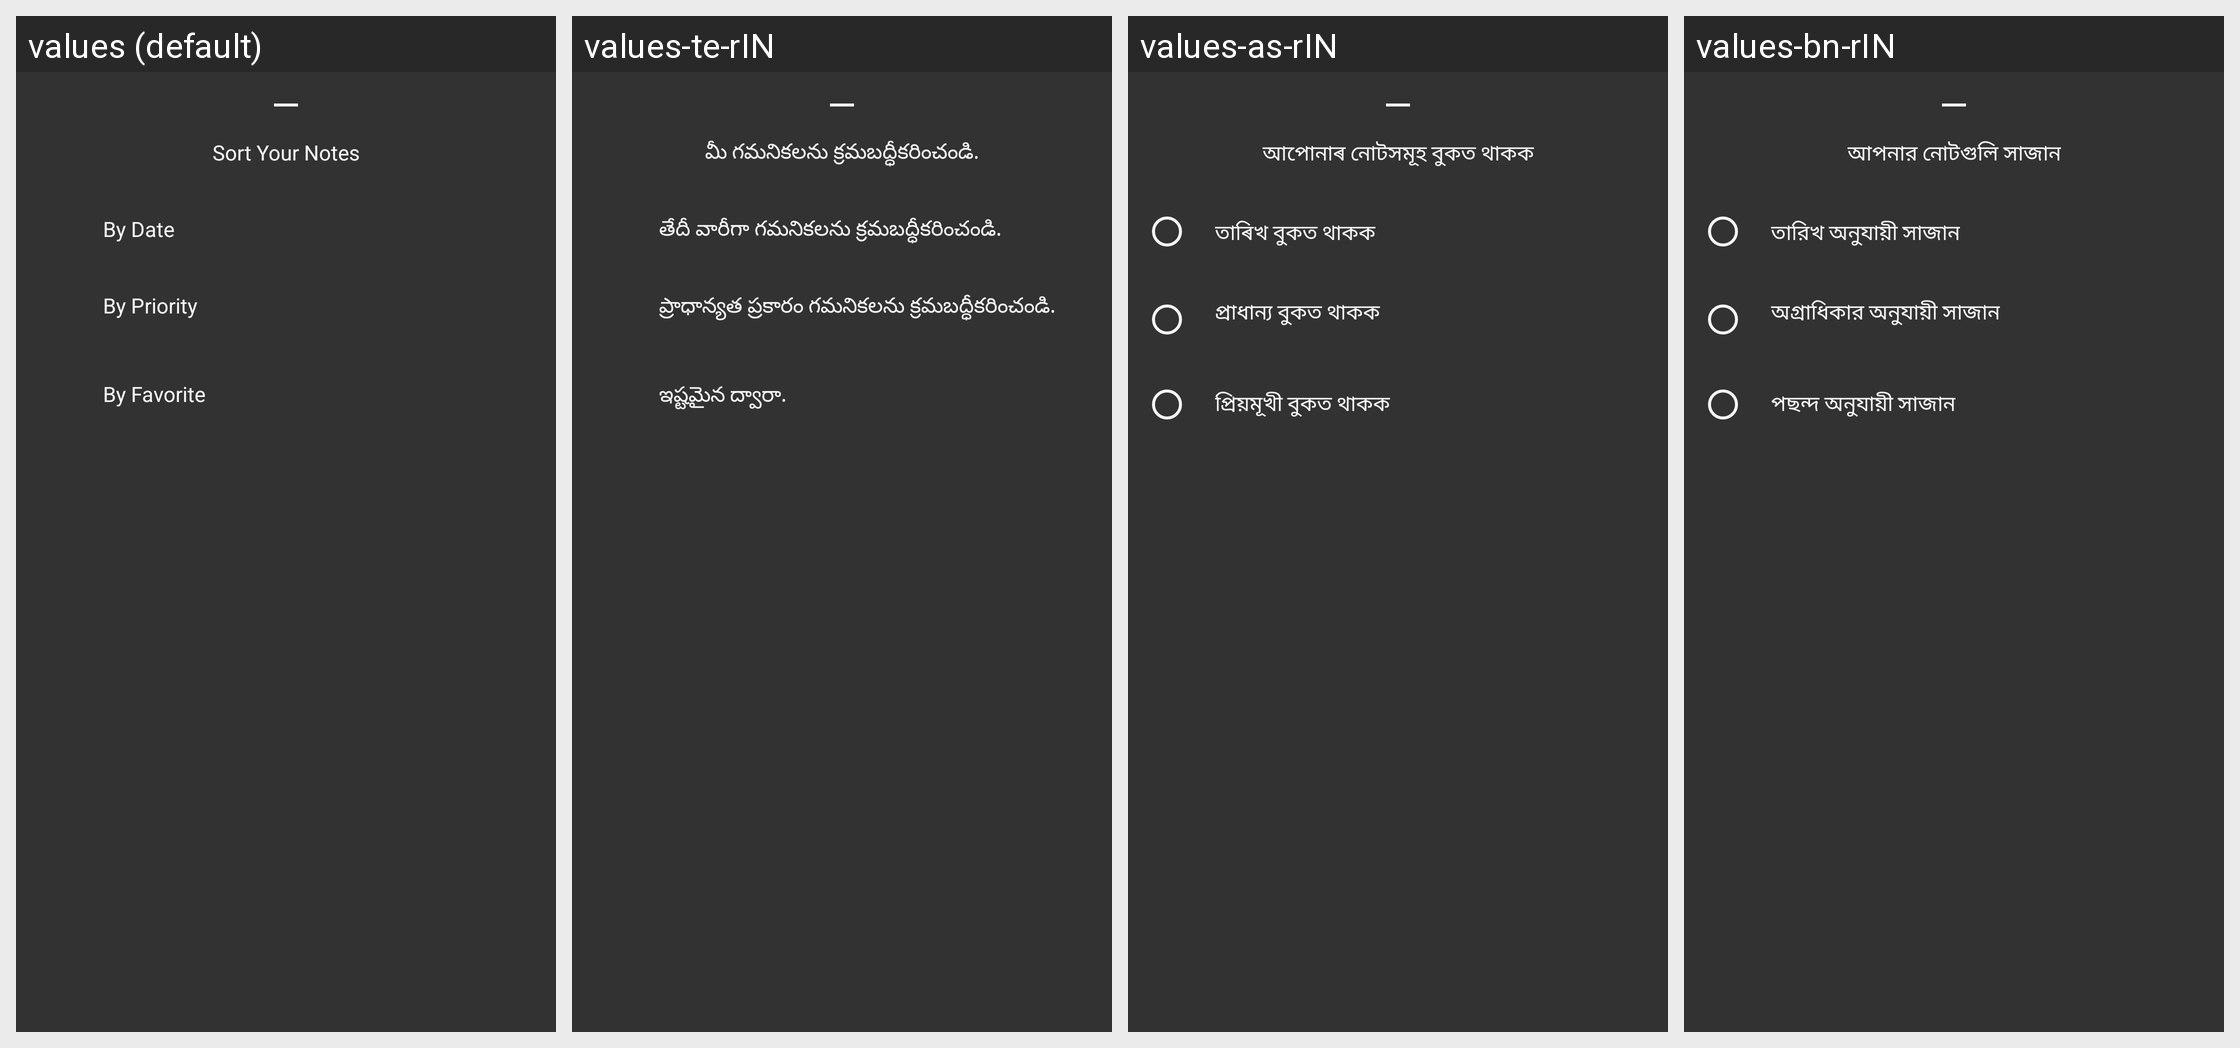

Strings drawn on this Android screen and how each of the app's shown locales translates them:
Android screen res/layout/remainder_notes_sort_fragment.xml rendered under 4 locales, left to right: values (default), values-te-rIN, values-as-rIN, values-bn-rIN. Device: Nexus 5 (rendered at 1080×1920; each locale shown at half size, 540×960, under a caption strip naming it); theme Theme.NoteTaking.
Other locales in the repository, not shown: values-hi-rIN, values-ja-rJP, values-ml-rIN, values-mr-rIN, values-pa-rIN, values-ru, values-ta-rIN, values-tr-rTR, values-ur-rIN.
Strings drawn on this screen, with the default value and each locale's value (text and hints the layout hard-codes, and strings that could not be matched under every locale, appear in the picture but are not listed):

sort_your_notes
  values: Sort Your Notes
  values-te-rIN: మీ గమనికలను క్రమబద్ధీకరించండి.
  values-as-rIN: আপোনাৰ নোটসমূহ বুকত থাকক
  values-bn-rIN: আপনার নোটগুলি সাজান

sort_notes_by_date
  values: By Date
  values-te-rIN: తేదీ వారీగా గమనికలను క్రమబద్ధీకరించండి.
  values-as-rIN: তাৰিখ বুকত থাকক
  values-bn-rIN: তারিখ অনুযায়ী সাজান

sort_notes_by_priority
  values: By Priority
  values-te-rIN: ప్రాధాన్యత ప్రకారం గమనికలను క్రమబద్ధీకరించండి.
  values-as-rIN: প্ৰাধান্য বুকত থাকক
  values-bn-rIN: অগ্রাধিকার অনুযায়ী সাজান

by_favorite
  values: By Favorite
  values-te-rIN: ఇష్టమైన ద్వారా.
  values-as-rIN: প্ৰিয়মূখী বুকত থাকক
  values-bn-rIN: পছন্দ অনুযায়ী সাজান
